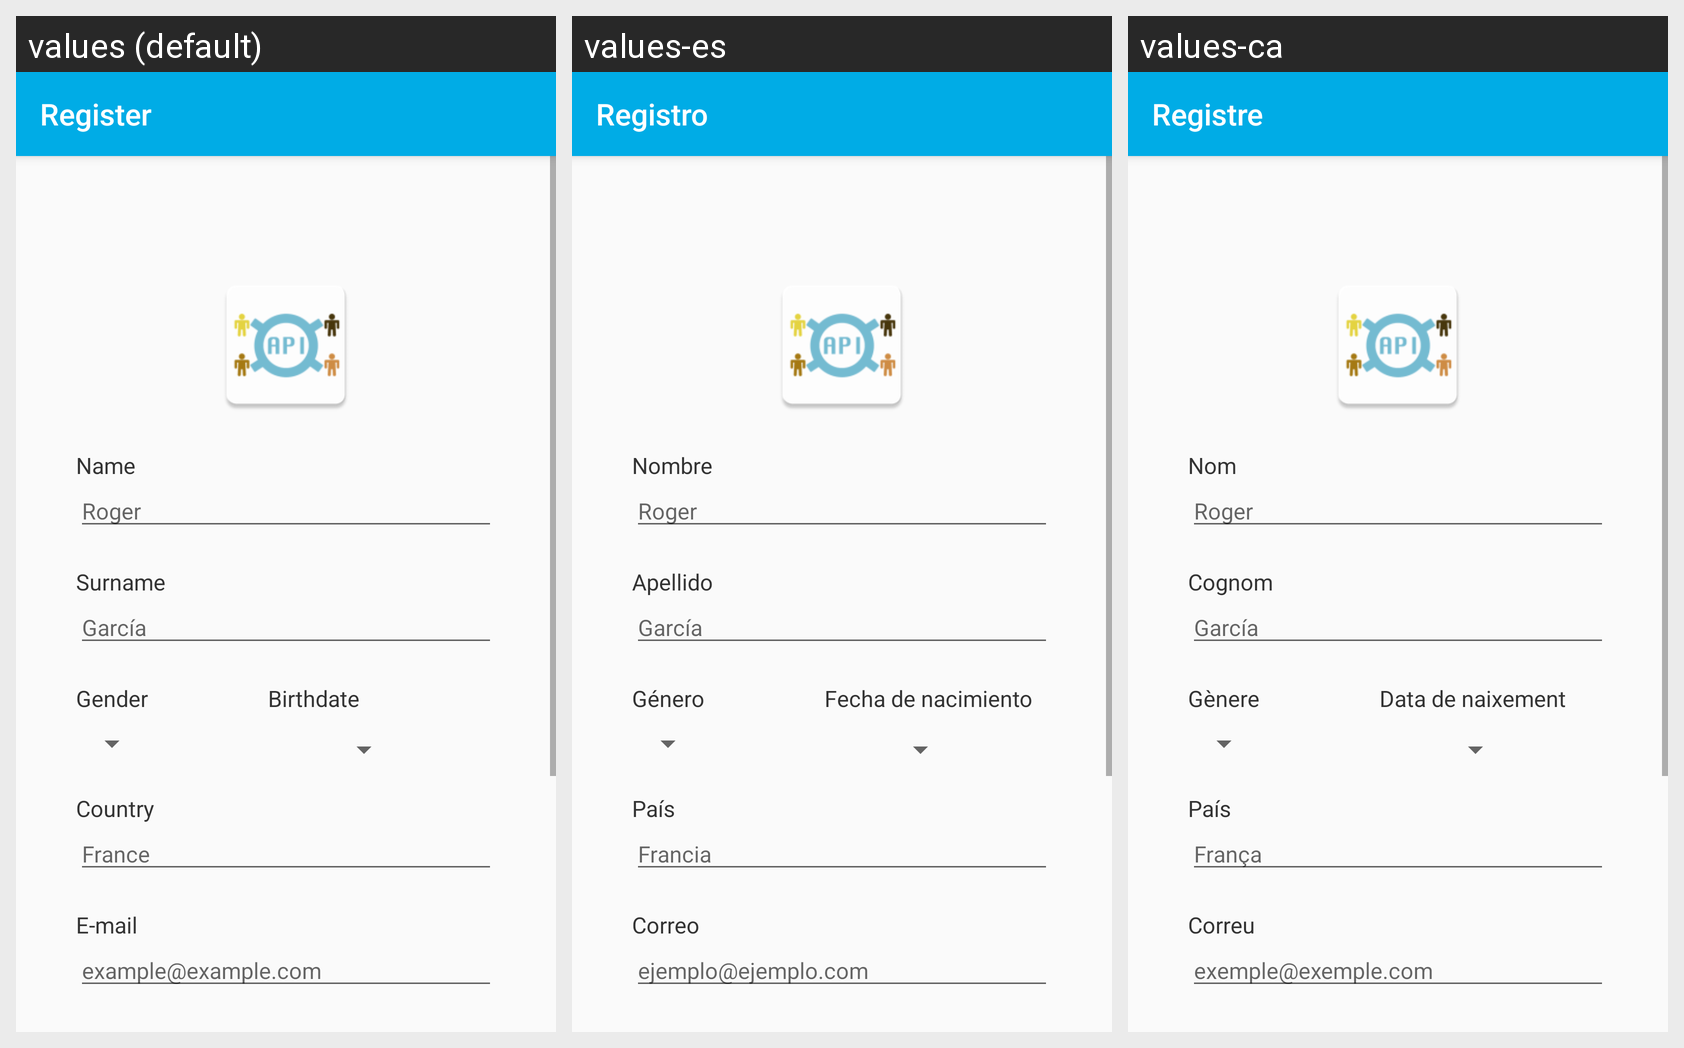

Translations of the strings shown on this Android screen, per locale in the grid:
Android screen res/layout/register_view.xml rendered under 3 locales, left to right: values (default), values-es, values-ca. Device: Nexus 5 (rendered at 1080×1920; each locale shown at half size, 540×960, under a caption strip naming it); theme AppTheme.
Strings drawn on this screen, with the default value and each locale's value (text and hints the layout hard-codes, and strings that could not be matched under every locale, appear in the picture but are not listed):

register_title
  values: Register
  values-es: Registro
  values-ca: Registre

register_name
  values: Name
  values-es: Nombre
  values-ca: Nom

register_name_example
  values: Roger
  values-es: Roger
  values-ca: Roger

register_surname
  values: Surname
  values-es: Apellido
  values-ca: Cognom

register_surname_example
  values: García
  values-es: García
  values-ca: García

register_gender
  values: Gender
  values-es: Género
  values-ca: Gènere

register_birthdate
  values: Birthdate
  values-es: Fecha de nacimiento
  values-ca: Data de naixement

register_country
  values: Country
  values-es: País
  values-ca: País

register_country_example
  values: France
  values-es: Francia
  values-ca: França

register_email
  values: E-mail
  values-es: Correo
  values-ca: Correu

register_email_example
  values: example@example.com
  values-es: ejemplo@ejemplo.com
  values-ca: exemple@exemple.com
